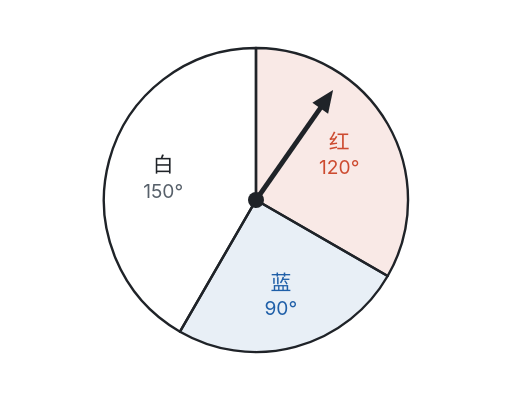
t = 0.00 s
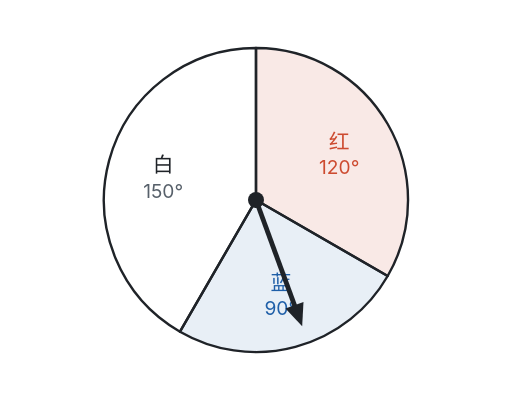
t = 0.75 s
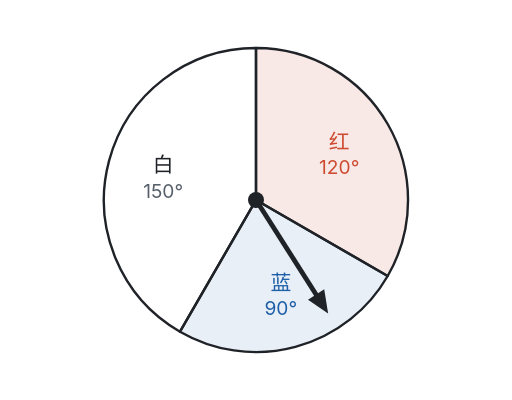
t = 2.25 s
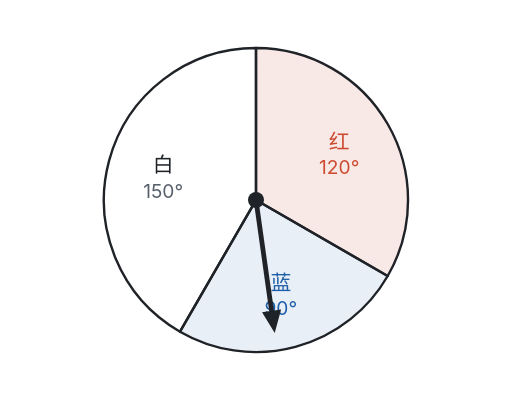
t = 3.00 s
t = 3.68 s: frame unchanged from t = 3.00 s, image omitted
t = 5.03 s: frame unchanged from t = 3.00 s, image omitted

The animated SVG that drew these frames (rendered in a browser with its animation timeline set to each time). Animation: 1 SMIL element (animateTransform=1); one cycle of 6.00 s, repeats indefinitely.

<svg xmlns="http://www.w3.org/2000/svg" viewBox="0 0 320 250" width="320" height="250" font-size="14" font-family="-apple-system, BlinkMacSystemFont, &quot;PingFang SC&quot;, &quot;Noto Sans SC&quot;, &quot;Microsoft YaHei&quot;, sans-serif" fill="none">
<path d="M 160 125 L 160 30 A 95 95 0 0 1 242.3 172.5 Z" fill="rgba(205,75,48,0.12)" stroke="#1f2328" stroke-width="1.5" stroke-linejoin="round"/>
<text x="212" y="93" fill="#cd4b30" stroke="none" text-anchor="middle" font-size="13">红</text>
<text x="212" y="109" fill="#cd4b30" stroke="none" text-anchor="middle" font-size="12">120°</text>
<path d="M 160 125 L 242.3 172.5 A 95 95 0 0 1 112.5 207.3 Z" fill="rgba(31,95,168,0.10)" stroke="#1f2328" stroke-width="1.5" stroke-linejoin="round"/>
<text x="175.5" y="181" fill="#1f5fa8" stroke="none" text-anchor="middle" font-size="13">蓝</text>
<text x="175.5" y="197" fill="#1f5fa8" stroke="none" text-anchor="middle" font-size="12">90°</text>
<path d="M 160 125 L 112.5 207.3 A 95 95 0 0 1 160 30 Z" fill="none" stroke="#1f2328" stroke-width="1.5" stroke-linejoin="round"/>
<text x="102" y="107.5" fill="#1f2328" stroke="none" text-anchor="middle" font-size="13">白</text>
<text x="102" y="123.5" fill="#57606a" stroke="none" text-anchor="middle" font-size="12">150°</text>
<g transform="rotate(35 160 125)"><line x1="160" y1="125" x2="160" y2="53" stroke="#1f2328" stroke-width="3"/><polygon points="160,41 154,55 166,55" fill="#1f2328" stroke="none"/><animateTransform attributeName="transform" type="rotate" values="35 160 125;1252 160 125;1252 160 125;1252 160 125" keyTimes="0;0.5;0.95;1" calcMode="spline" keySplines="0.1 0.6 0.3 1;0 0 1 1;0 0 1 1" dur="6s" repeatCount="indefinite"/></g>
<circle cx="160" cy="125" r="5" fill="#1f2328" stroke="none"/>
</svg>
